The GitHub repository ZeiadIbrahim/Egyptian-Artifact-Classifier contains a labelled image folder "processed" with 5 categories: jewellery, pottery, reliefs, statuary, unclassified. Examples follow, each with its label.

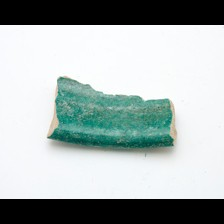
Label: pottery

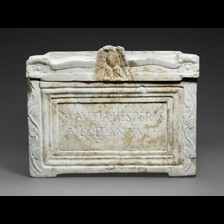
Label: unclassified

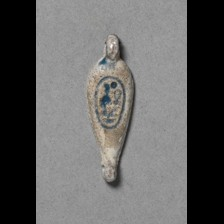
Label: jewellery

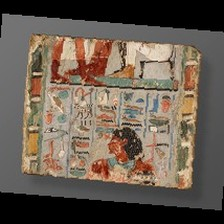
Label: reliefs

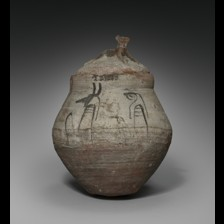
Label: statuary

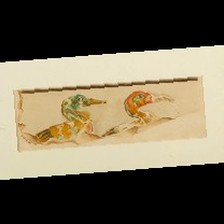
Label: reliefs
